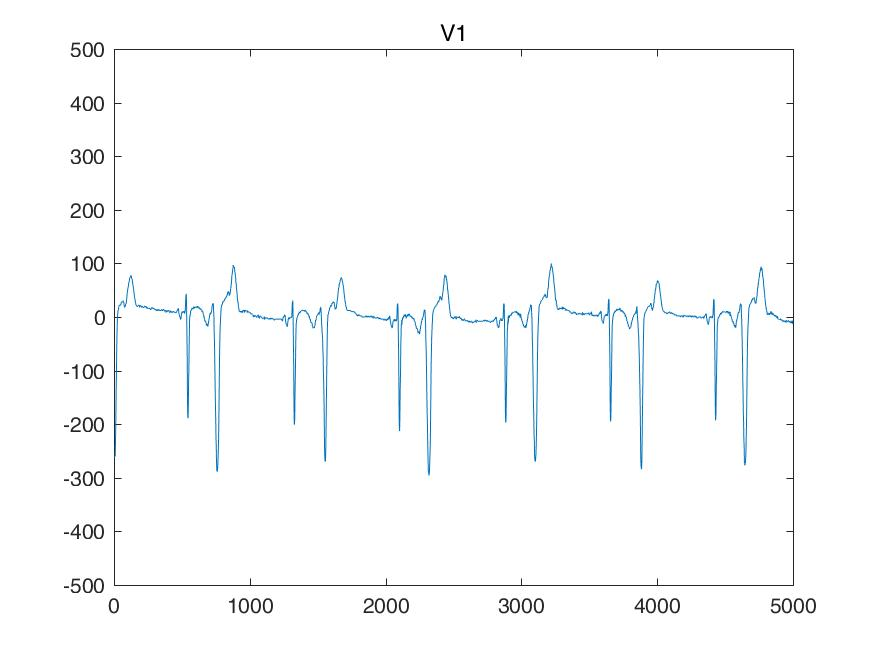

The table this chart was drawn from, first rows:
I, II, III, aVR, aVL, aVF, V1, V2, V3, V4, V5, V6, 
87, 1912, 1825, -1000, -868, 1869, -1278, -1952, -1054, 341, 878, 1307, 
87, 1912, 1825, -1000, -868, 1869, -1278, -1952, -1054, 341, 878, 1307, 
87, 1912, 1825, -1000, -868, 1869, -1278, -1952, -1054, 341, 878, 1307, 
87, 1912, 1825, -1000, -868, 1869, -1278, -1952, -1054, 341, 878, 1307, 
102, 1922, 1820, -1012, -858, 1871, -1268, -1908, -1063, 307, 897, 1342, 
107, 1922, 1815, -1015, -854, 1869, -1268, -1864, -1063, 283, 907, 1366, 
112, 1922, 1810, -1017, -849, 1866, -1268, -1820, -1063, 258, 917, 1390, 
117, 1922, 1805, -1019, -844, 1864, -1268, -1776, -1063, 234, 927, 1415, 
97, 1810, 1712, -954, -807, 1761, -1200, -1708, -1068, 126, 810, 1307, 
78, 1708, 1629, -893, -775, 1668, -1132, -1639, -1073, 29, 702, 1210, 
58, 1605, 1546, -832, -744, 1576, -1063, -1571, -1078, -68, 595, 1112, 
39, 1503, 1464, -771, -712, 1483, -995, -1503, -1083, -165, 488, 1015, 
9, 1371, 1361, -690, -675, 1366, -893, -1366, -1019, -224, 361, 868, 
-9, 1249, 1259, -619, -634, 1254, -790, -1239, -956, -273, 244, 722, 
-29, 1127, 1156, -549, -592, 1141, -688, -1112, -893, -322, 126, 575, 
-48, 1005, 1054, -478, -551, 1029, -585, -985, -829, -370, 9, 429, 
-58, 873, 932, -407, -495, 902, -488, -844, -712, -326, -24, 322, 
-58, 751, 810, -346, -434, 780, -400, -702, -595, -292, -58, 224, 
-58, 629, 688, -285, -373, 658, -312, -561, -478, -258, -92, 126, 
-58, 507, 566, -224, -312, 536, -224, -419, -361, -224, -126, 29, 
-53, 385, 439, -165, -246, 412, -165, -312, -287, -180, -117, -14, 
-48, 263, 312, -107, -180, 287, -117, -214, -214, -146, -117, -48, 
-43, 141, 185, -48, -114, 163, -68, -117, -141, -112, -117, -82, 
-39, 19, 58, 9, -48, 39, -19, -19, -68, -78, -117, -117, 
-34, -14, 19, 24, -26, 2, 4, 4, -43, -63, -107, -126, 
-29, -48, -19, 39, -4, -34, 19, 29, -19, -58, -107, -136, 
-24, -82, -58, 53, 17, -70, 34, 53, 4, -53, -107, -146, 
-19, -117, -97, 68, 39, -107, 48, 78, 29, -48, -107, -156, 
-19, -126, -107, 73, 43, -117, 53, 87, 29, -58, -122, -165, 
-19, -136, -117, 78, 48, -126, 58, 97, 29, -58, -126, -175, 
-19, -146, -126, 82, 53, -136, 63, 107, 29, -58, -131, -185, 
-19, -156, -136, 87, 58, -146, 68, 117, 29, -58, -136, -195, 
-29, -170, -141, 100, 56, -156, 82, 131, 43, -58, -126, -204, 
-29, -175, -146, 102, 58, -161, 87, 136, 48, -58, -126, -204, 
-29, -180, -151, 104, 61, -165, 92, 141, 53, -58, -126, -204, 
-29, -185, -156, 107, 63, -170, 97, 146, 58, -58, -126, -204, 
-29, -200, -170, 114, 70, -185, 107, 156, 63, -48, -136, -214, 
-29, -204, -175, 117, 73, -190, 107, 165, 68, -48, -136, -214, 
-29, -209, -180, 119, 75, -195, 107, 175, 73, -48, -136, -214, 
-29, -214, -185, 122, 78, -200, 107, 185, 78, -48, -136, -214, 
-19, -224, -204, 122, 92, -214, 107, 185, 87, -48, -146, -214, 
-19, -224, -204, 122, 92, -214, 107, 185, 87, -48, -146, -214, 
-19, -224, -204, 122, 92, -214, 107, 185, 87, -48, -146, -214, 
-19, -224, -204, 122, 92, -214, 107, 185, 87, -48, -146, -214, 
-9, -229, -219, 119, 104, -224, 107, 190, 97, -39, -146, -219, 
-9, -234, -224, 122, 107, -229, 107, 195, 97, -39, -146, -224, 
-9, -239, -229, 124, 109, -234, 107, 200, 97, -39, -146, -229, 
-9, -244, -234, 126, 112, -239, 107, 204, 97, -39, -146, -234, 
-9, -244, -234, 126, 112, -239, 112, 219, 112, -29, -136, -234, 
-9, -244, -234, 126, 112, -239, 117, 224, 117, -29, -136, -234, 
-9, -244, -234, 126, 112, -239, 122, 229, 122, -29, -136, -234, 
-9, -244, -234, 126, 112, -239, 126, 234, 126, -29, -136, -234, 
-9, -248, -239, 129, 114, -244, 136, 239, 136, -19, -136, -224, 
-9, -253, -244, 131, 117, -248, 136, 244, 136, -19, -136, -224, 
-9, -258, -248, 134, 119, -253, 136, 248, 136, -19, -136, -224, 
-9, -263, -253, 136, 122, -258, 136, 253, 136, -19, -136, -224, 
-4, -253, -248, 129, 122, -251, 136, 268, 151, -9, -131, -214, 
0, -253, -253, 126, 126, -253, 136, 273, 156, -9, -126, -214, 
4, -253, -258, 124, 131, -256, 136, 278, 161, -9, -122, -214, 
9, -253, -263, 122, 136, -258, 136, 283, 165, -9, -117, -214, 
... 4,940 more rows
